Run: headless pygame with SDL's dummy video driver; simulated clock (each Clock.tick advances the game by its frame time, no real sleeping); random seed 0; keys injected as events and as key.get_pressed() state; no mouse input; restart key RETURN tapped at the start of phases 3 and 4.
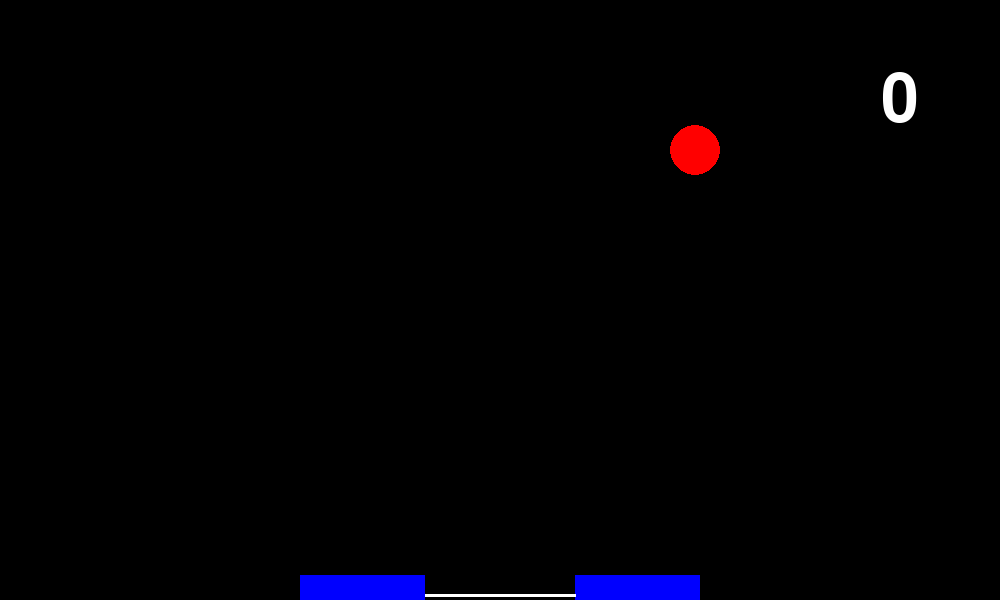
Frame 1 of 4 · flips 1–60 · no input
Frame 2 of 4 · flips 61–180 · tapped SPACE, RETURN · held RIGHT (→), D · screen unchanged from frame 1, image omitted
Frame 3 of 4 · flips 181–300 · tapped RETURN · held DOWN (↓), S · screen unchanged from frame 2, image omitted
Frame 4 of 4 · flips 301–420 · tapped RETURN · held LEFT (←), A, UP (↑), W · screen unchanged from frame 3, image omitted

The pygame program that drew these frames:

import pygame
import sys
import random

# Farben und Spielfeldbedingungen
white = (255, 255, 255)
black = (0, 0, 0)
red = (255, 0, 0)
blue = (0, 0, 255)
gray = (128, 128, 128)
size = [1000, 600]

# Ball-Einstellungen
ball_radius = 25
ball_diameter = ball_radius * 2
ball_centre_y = 150
ball_centre_x = (int((random.random() * 100000) % (size[0] - 200))) + 100
ball_direction = 'DOWN_LEFT'
ball_speed = 2

# Schläger-Einstellungen
hit_bar_speed = 18
hit_bar_length = 400
hit_bar_height = 25
min_hit_bar_length = 2 * ball_radius  # Minimale Balkenbreite
hit_bar_left = int(size[0] / 2) - int(hit_bar_length / 2)

# Loch im Schläger
hole_width = 6 * ball_radius  # Startgröße: 6-facher Ballradius
min_hole_width = ball_diameter  # Mindestgröße: gleich dem Durchmesser des Balls
hole_start_x = hit_bar_left + (hit_bar_length // 2) - (hole_width // 2)
hole_end_x = hole_start_x + hole_width

# Spielsteuerungsvariablen
time1 = pygame.time.get_ticks()
can_accel_left = False
can_accel_right = False
game_over = False
paused_game = False
score = 0

# Spiel zurücksetzen
def reset_game():
    global ball_centre_y, ball_centre_x, ball_direction, hit_bar_left, time1, can_accel_left, can_accel_right, game_over, paused_game, score, hole_width, hit_bar_length
    ball_centre_y = 150
    ball_centre_x = (int((random.random() * 100000) % (size[0] - 200))) + 100
    ball_direction = 'DOWN_LEFT'
    hit_bar_left = int(size[0] / 2) - int(hit_bar_length / 2)
    time1 = pygame.time.get_ticks()
    can_accel_left = False
    can_accel_right = False
    game_over = False
    paused_game = False
    score = 0
    hole_width = 6 * ball_radius  # Lücke zurücksetzen
    hit_bar_length = 400  # Balkenbreite zurücksetzen

# Spielbildschirm zeichnen
def draw_screen():
    global hole_start_x, hole_end_x
    screen.fill(black)
    font = pygame.font.Font(None, 100)

    if game_over:
        # "Game Over"-Nachricht
        game_over_text = font.render("Game Over", True, red)
        game_over_rect = game_over_text.get_rect(center=(size[0] // 2, size[1] // 2 - 50))
        screen.blit(game_over_text, game_over_rect)

        # Neustart-Hinweis
        restart_text = pygame.font.Font(None, 50).render("Press ENTER to restart", True, white)
        restart_rect = restart_text.get_rect(center=(size[0] // 2, size[1] // 2 + 50))
        screen.blit(restart_text, restart_rect)
    else:
        # Punkteanzeige
        scoreText = font.render(str(score), True, white)
        scoreRect = scoreText.get_rect()
        scoreRect.centerx = size[0] - 100
        scoreRect.centery = 100
        screen.blit(scoreText, scoreRect)

        # Ball zeichnen
        pygame.draw.circle(screen, red, (ball_centre_x, ball_centre_y), ball_radius)

        # Schläger zeichnen
        pygame.draw.rect(screen, blue, (hit_bar_left, size[1] - hit_bar_height, hit_bar_length, hit_bar_height))

        # Loch im Schläger hinzufügen
        hole_start_x = hit_bar_left + (hit_bar_length // 2) - (hole_width // 2)
        hole_end_x = hole_start_x + hole_width
        pygame.draw.rect(screen, black, (hole_start_x, size[1] - hit_bar_height, hole_width, hit_bar_height))

        # Korb-Linie zeichnen (direkt über dem unteren Rand)
        basket_line_y = size[1] - 5  # Linie knapp über dem Spielfeldrand
        pygame.draw.line(screen, white, (hole_start_x, basket_line_y), (hole_end_x, basket_line_y), 3)

    pygame.display.update()

# Hauptspiellogik
def play():
    global hit_bar_left, time1, ball_direction, ball_centre_x, ball_centre_y, score, game_over, hole_width, hit_bar_length

    if pygame.time.get_ticks() > (time1 + 11): 
        # Bewegung des Balls
        if ball_direction == 'DOWN_LEFT':
            ball_centre_x -= ball_speed
            ball_centre_y += ball_speed
        elif ball_direction == 'DOWN_RIGHT':
            ball_centre_x += ball_speed
            ball_centre_y += ball_speed
        elif ball_direction == 'UP_LEFT':
            ball_centre_x -= ball_speed
            ball_centre_y -= ball_speed
        elif ball_direction == 'UP_RIGHT':
            ball_centre_x += ball_speed
            ball_centre_y -= ball_speed

        # Wandkollisionen
        if ball_centre_x - ball_radius <= 0:
            ball_direction = 'DOWN_RIGHT' if 'DOWN' in ball_direction else 'UP_RIGHT'
        if ball_centre_x + ball_radius >= size[0]:
            ball_direction = 'DOWN_LEFT' if 'DOWN' in ball_direction else 'UP_LEFT'
        if ball_centre_y - ball_radius <= 0:
            ball_direction = 'DOWN_LEFT' if ball_direction == 'UP_LEFT' else 'DOWN_RIGHT'

        # Schlägerkollisionen
        if ball_centre_y + ball_radius >= size[1] - hit_bar_height:
            if hit_bar_left <= ball_centre_x <= hit_bar_left + hit_bar_length:
                # Treffer auf den Balken
                if hole_start_x <= ball_centre_x <= hole_end_x:
                    # Treffer in der Lücke
                    score += 1

                    # Lücke verkleinern in 5er-Schritten
                    if score % 5 == 0 and hole_width > min_hole_width:
                        hole_width -= ball_radius  # Reduziert die Breite um einen Ballradius pro Schritt
                    # Balken verkleinern, wenn Lücke minimal ist
                    if hole_width == min_hole_width and score % 5 == 0 and hit_bar_length > min_hit_bar_length:
                        hit_bar_length -= ball_radius * 2  # Reduziert Balkenbreite um zwei Ballradien

                    ball_centre_y = 150  # Reset Ballhöhe
                    ball_centre_x = (int((random.random() * 100000) % (size[0] - 200))) + 100
                    ball_direction = random.choice(['DOWN_LEFT', 'DOWN_RIGHT'])
                else:
                    # Ball prallt ab
                    ball_direction = 'UP_LEFT' if ball_direction == 'DOWN_LEFT' else 'UP_RIGHT'
            else:
                # Ball fällt außerhalb des Schlägers -> Game Over
                game_over = True
        elif ball_centre_y + ball_radius >= size[1]:
            # Ball fällt unter den Balken -> Game Over
            game_over = True

        # Schläger bewegen
        if can_accel_left and hit_bar_left > 0:
            hit_bar_left -= hit_bar_speed
        if can_accel_right and hit_bar_left + hit_bar_length < size[0]:
            hit_bar_left += hit_bar_speed

        time1 = pygame.time.get_ticks()

# Initialisiere das Spiel
pygame.init()
screen = pygame.display.set_mode(size, 0, 32)
pygame.display.set_caption("Pong mit Korb")
reset_game()

# Hauptspiel-Schleife
while True:
    for event in pygame.event.get():
        if event.type == pygame.QUIT:
            sys.exit()
        if event.type == pygame.KEYDOWN:
            if game_over and event.key == pygame.K_RETURN:
                # Spiel neu starten bei Game Over und Enter-Taste
                reset_game()
            if event.key == pygame.K_ESCAPE:
                paused_game = not paused_game
            if event.key == pygame.K_LEFT:
                can_accel_left = True
            if event.key == pygame.K_RIGHT:
                can_accel_right = True
        if event.type == pygame.KEYUP:
            if event.key == pygame.K_LEFT:
                can_accel_left = False
            if event.key == pygame.K_RIGHT:
                can_accel_right = False

    if not paused_game and not game_over:
        play()
        draw_screen()

    if game_over:
        draw_screen()
